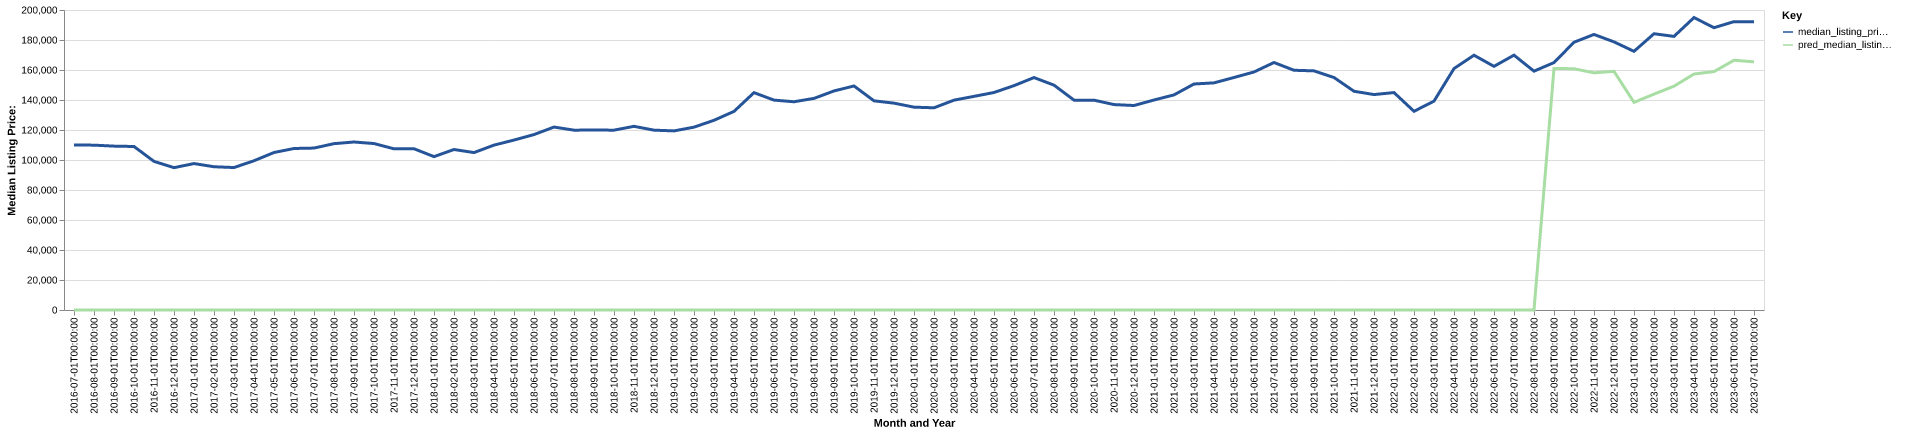

Data behind this chart, as committed beside it:
date, time_idx, median_listing_price, thirty_year_interest_rate_five, month, county_name, active_listing_count, median_days_on_market, pred_median_listing_price, month_year
2016-07-01, 0, 110000, 3.72, 7, ashtabula, oh, 610.0, 73.0, 0, Jul-2016
2016-08-01, 1, 109900, 3.73, 8, ashtabula, oh, 598.0, 83.0, 0, Aug-2016
2016-09-01, 2, 109250, 3.66, 9, ashtabula, oh, 569.0, 90.0, 0, Sep-2016
2016-10-01, 3, 109000, 3.64, 10, ashtabula, oh, 531.0, 96.0, 0, Oct-2016
2016-11-01, 4, 99075, 3.66, 11, ashtabula, oh, 496.0, 98.0, 0, Nov-2016
2016-12-01, 5, 94900, 3.48, 12, ashtabula, oh, 448.0, 108.0, 0, Dec-2016
2017-01-01, 6, 97625, 3.45, 1, ashtabula, oh, 413.0, 109.0, 0, Jan-2017
2017-02-01, 7, 95500, 3.5, 2, ashtabula, oh, 407.0, 109.0, 0, Feb-2017
2017-03-01, 8, 94975, 3.52, 3, ashtabula, oh, 390.0, 99.0, 0, Mar-2017
2017-04-01, 9, 99500, 4.03, 4, ashtabula, oh, 394.0, 80.0, 0, Apr-2017
2017-05-01, 10, 105000, 4.32, 5, ashtabula, oh, 392.0, 74.0, 0, May-2017
2017-06-01, 11, 107675, 4.2, 6, ashtabula, oh, 420.0, 71.0, 0, Jun-2017
2017-07-01, 12, 107950, 4.19, 7, ashtabula, oh, 438.0, 69.0, 0, Jul-2017
2017-08-01, 13, 110900, 4.3, 8, ashtabula, oh, 436.0, 67.0, 0, Aug-2017
2017-09-01, 14, 112000, 4.1, 9, ashtabula, oh, 441.0, 72.0, 0, Sep-2017
2017-10-01, 15, 110975, 4.05, 10, ashtabula, oh, 429.0, 75.0, 0, Oct-2017
2017-11-01, 16, 107450, 3.94, 11, ashtabula, oh, 426.0, 85.0, 0, Nov-2017
2017-12-01, 17, 107500, 4.03, 12, ashtabula, oh, 387.0, 95.0, 0, Dec-2017
2018-01-01, 18, 102250, 3.93, 1, ashtabula, oh, 361.0, 108.0, 0, Jan-2018
2018-02-01, 19, 107000, 3.83, 2, ashtabula, oh, 339.0, 114.0, 0, Feb-2018
2018-03-01, 20, 104950, 3.94, 3, ashtabula, oh, 337.0, 102.0, 0, Mar-2018
2018-04-01, 21, 109925, 3.95, 4, ashtabula, oh, 348.0, 80.0, 0, Apr-2018
2018-05-01, 22, 113300, 3.99, 5, ashtabula, oh, 360.0, 71.0, 0, May-2018
2018-06-01, 23, 116950, 4.15, 6, ashtabula, oh, 400.0, 61.0, 0, Jun-2018
2018-07-01, 24, 121961, 4.4, 7, ashtabula, oh, 425.0, 63.0, 0, Jul-2018
2018-08-01, 25, 119900, 4.46, 8, ashtabula, oh, 426.0, 67.0, 0, Aug-2018
2018-09-01, 26, 119957, 4.58, 9, ashtabula, oh, 419.0, 72.0, 0, Sep-2018
2018-10-01, 27, 119900, 4.66, 10, ashtabula, oh, 409.0, 74.0, 0, Oct-2018
2018-11-01, 28, 122450, 4.62, 11, ashtabula, oh, 373.0, 79.0, 0, Nov-2018
2018-12-01, 29, 119900, 4.54, 12, ashtabula, oh, 356.0, 88.0, 0, Dec-2018
2019-01-01, 30, 119400, 4.6, 1, ashtabula, oh, 339.0, 98.0, 0, Jan-2019
2019-02-01, 31, 121900, 4.72, 2, ashtabula, oh, 316.0, 109.0, 0, Feb-2019
2019-03-01, 32, 126471, 4.9, 3, ashtabula, oh, 308.0, 96.0, 0, Mar-2019
2019-04-01, 33, 132400, 4.94, 4, ashtabula, oh, 307.0, 71.0, 0, Apr-2019
2019-05-01, 34, 144900, 4.75, 5, ashtabula, oh, 314.0, 53.0, 0, May-2019
2019-06-01, 35, 139927, 4.51, 6, ashtabula, oh, 335.0, 61.0, 0, Jun-2019
2019-07-01, 36, 138832, 4.41, 7, ashtabula, oh, 372.0, 63.0, 0, Jul-2019
2019-08-01, 37, 141064, 4.41, 8, ashtabula, oh, 358.0, 73.0, 0, Aug-2019
2019-09-01, 38, 146034, 4.2, 9, ashtabula, oh, 347.0, 82.0, 0, Sep-2019
2019-10-01, 39, 149348, 4.14, 10, ashtabula, oh, 336.0, 88.0, 0, Oct-2019
2019-11-01, 40, 139450, 3.84, 11, ashtabula, oh, 332.0, 89.0, 0, Nov-2019
2019-12-01, 41, 137900, 3.81, 12, ashtabula, oh, 316.0, 91.0, 0, Dec-2019
2020-01-01, 42, 135225, 3.75, 1, ashtabula, oh, 310.0, 86.0, 0, Jan-2020
2020-02-01, 43, 134800, 3.73, 2, ashtabula, oh, 286.0, 102.0, 0, Feb-2020
2020-03-01, 44, 139900, 3.78, 3, ashtabula, oh, 278.0, 85.0, 0, Mar-2020
2020-04-01, 45, 142425, 3.75, 4, ashtabula, oh, 259.0, 74.0, 0, Apr-2020
2020-05-01, 46, 145000, 3.74, 5, ashtabula, oh, 237.0, 78.0, 0, May-2020
2020-06-01, 47, 149574, 3.72, 6, ashtabula, oh, 245.0, 71.0, 0, Jun-2020
2020-07-01, 48, 154950, 3.49, 7, ashtabula, oh, 209.0, 64.0, 0, Jul-2020
2020-08-01, 49, 149900, 3.65, 8, ashtabula, oh, 199.0, 65.0, 0, Aug-2020
2020-09-01, 50, 139900, 3.33, 9, ashtabula, oh, 201.0, 71.0, 0, Sep-2020
2020-10-01, 51, 139900, 3.28, 10, ashtabula, oh, 197.0, 61.0, 0, Oct-2020
2020-11-01, 52, 136950, 3.21, 11, ashtabula, oh, 192.0, 65.0, 0, Nov-2020
2020-12-01, 53, 136325, 3.07, 12, ashtabula, oh, 158.0, 75.0, 0, Dec-2020
2021-01-01, 54, 140000, 2.99, 1, ashtabula, oh, 144.0, 77.0, 0, Jan-2021
2021-02-01, 55, 143400, 2.93, 2, ashtabula, oh, 108.0, 86.0, 0, Feb-2021
2021-03-01, 56, 150669, 2.88, 3, ashtabula, oh, 102.0, 69.0, 0, Mar-2021
2021-04-01, 57, 151425, 2.84, 4, ashtabula, oh, 94.0, 45.0, 0, Apr-2021
2021-05-01, 58, 155000, 2.71, 5, ashtabula, oh, 96.0, 37.0, 0, May-2021
2021-06-01, 59, 158681, 2.79, 6, ashtabula, oh, 132.0, 35.0, 0, Jun-2021
... 25 more rows
